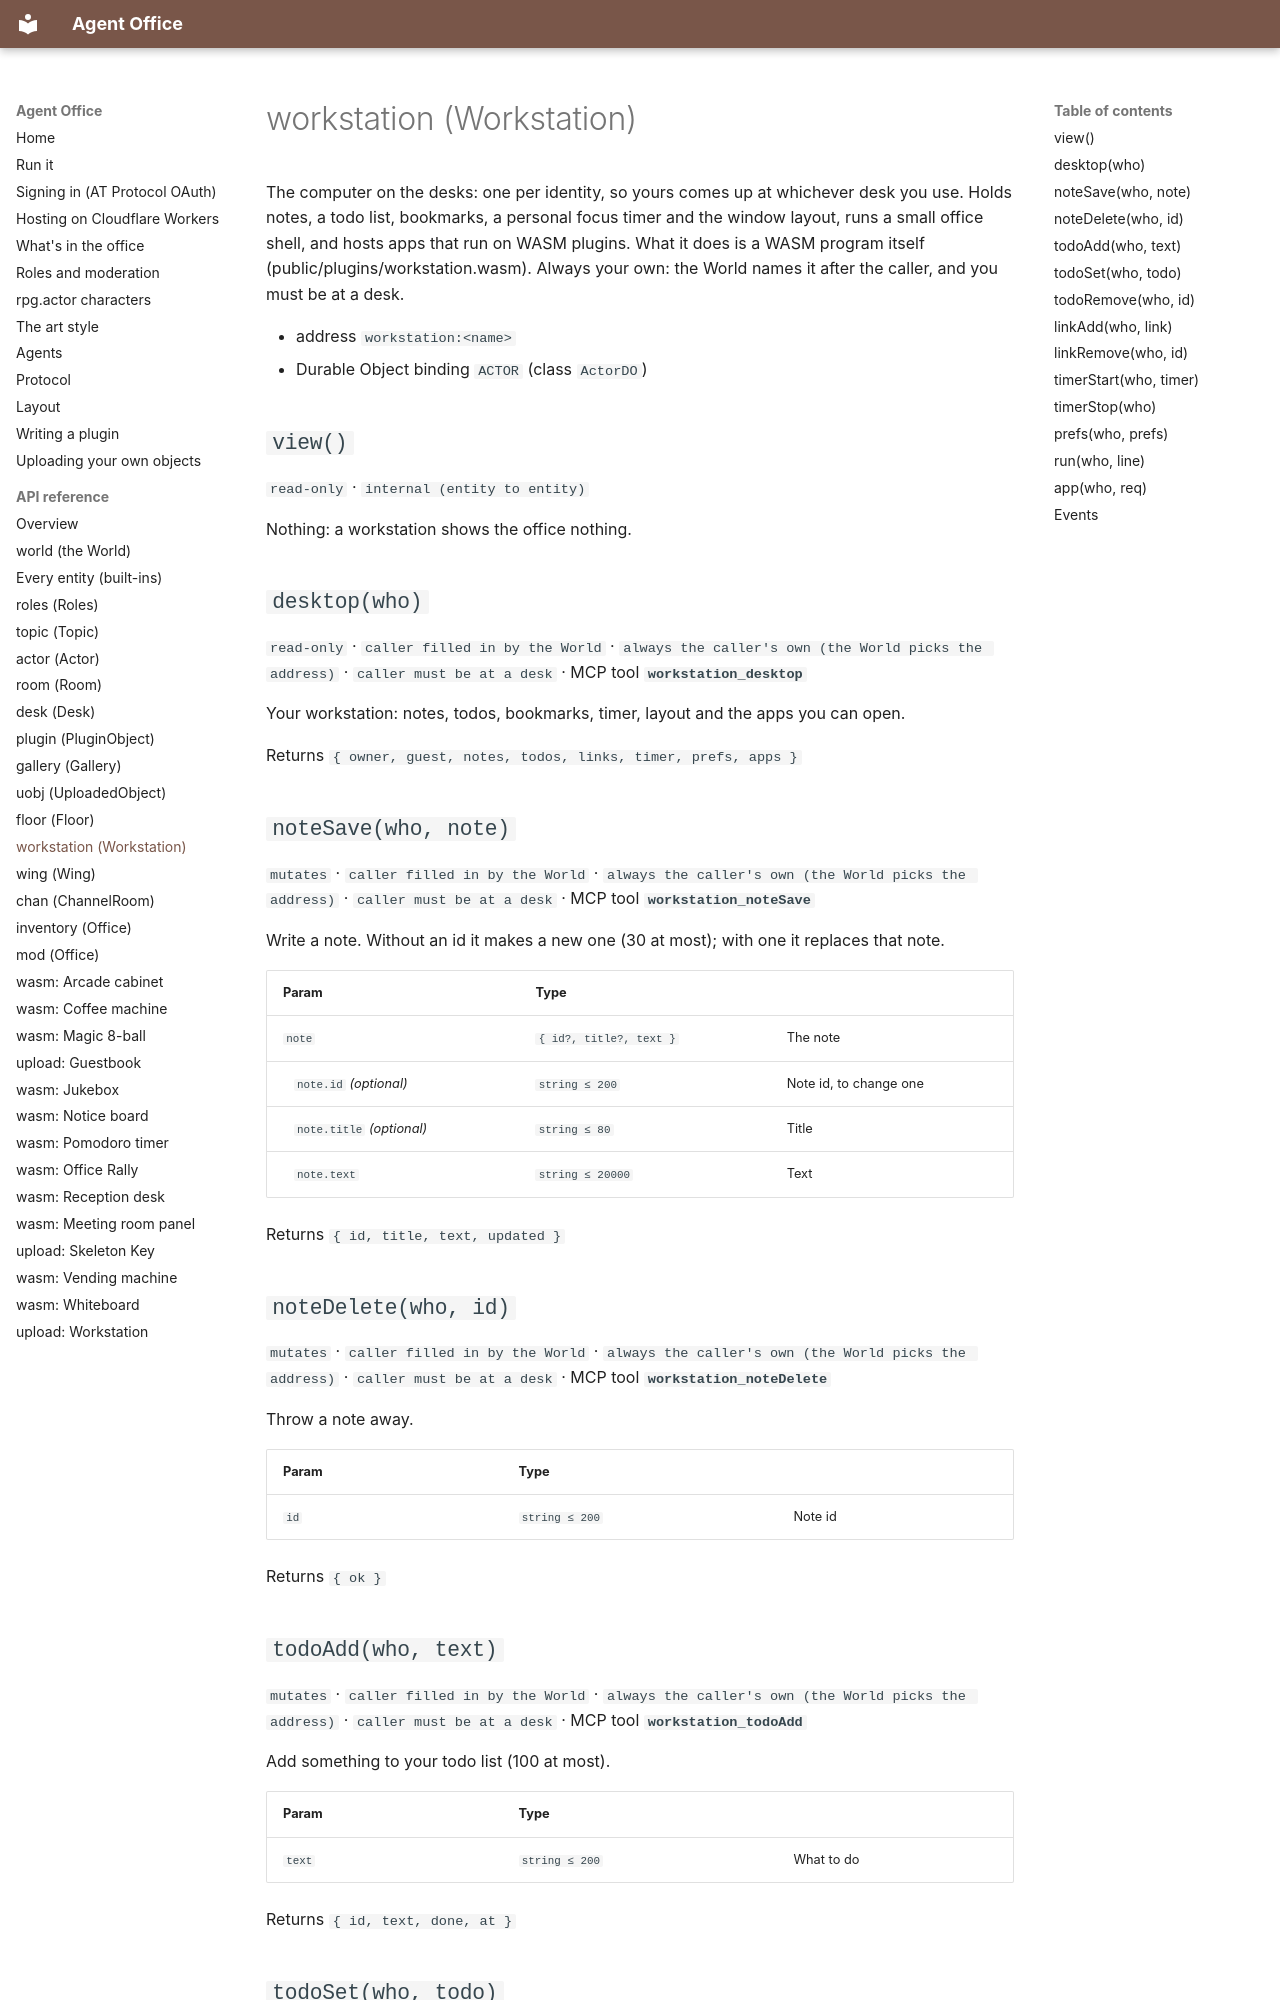

repository: nandi-conda/agentoffice · page: api/workstation/index.html · generator: mkdocs

# workstation (Workstation)

The computer on the desks: one per identity, so yours comes up at whichever desk you use. Holds notes, a todo list, bookmarks, a personal focus timer and the window layout, runs a small office shell, and hosts apps that run on WASM plugins. What it does is a WASM program itself (public/plugins/workstation.wasm). Always your own: the World names it after the caller, and you must be at a desk.

- address `workstation:<name>`
- Durable Object binding `ACTOR` (class `ActorDO`)

## `view()`

`read-only` · `internal (entity to entity)`

Nothing: a workstation shows the office nothing.

## `desktop(who)`

`read-only` · `caller filled in by the World` · `always the caller's own (the World picks the address)` · `caller must be at a desk` · MCP tool **`workstation_desktop`**

Your workstation: notes, todos, bookmarks, timer, layout and the apps you can open.

Returns `{ owner, guest, notes, todos, links, timer, prefs, apps }`

## `noteSave(who, note)`

`mutates` · `caller filled in by the World` · `always the caller's own (the World picks the address)` · `caller must be at a desk` · MCP tool **`workstation_noteSave`**

Write a note. Without an id it makes a new one (30 at most); with one it replaces that note.

| Param | Type | |
| --- | --- | --- |
| `note` | `{ id?, title?, text }` | The note |
| &nbsp;&nbsp;&nbsp;`note.id` *(optional)* | `string ≤ 200` | Note id, to change one |
| &nbsp;&nbsp;&nbsp;`note.title` *(optional)* | `string ≤ 80` | Title |
| &nbsp;&nbsp;&nbsp;`note.text` | `string ≤ 20000` | Text |

Returns `{ id, title, text, updated }`

## `noteDelete(who, id)`

`mutates` · `caller filled in by the World` · `always the caller's own (the World picks the address)` · `caller must be at a desk` · MCP tool **`workstation_noteDelete`**

Throw a note away.

| Param | Type | |
| --- | --- | --- |
| `id` | `string ≤ 200` | Note id |

Returns `{ ok }`

## `todoAdd(who, text)`

`mutates` · `caller filled in by the World` · `always the caller's own (the World picks the address)` · `caller must be at a desk` · MCP tool **`workstation_todoAdd`**

Add something to your todo list (100 at most).

| Param | Type | |
| --- | --- | --- |
| `text` | `string ≤ 200` | What to do |

Returns `{ id, text, done, at }`
